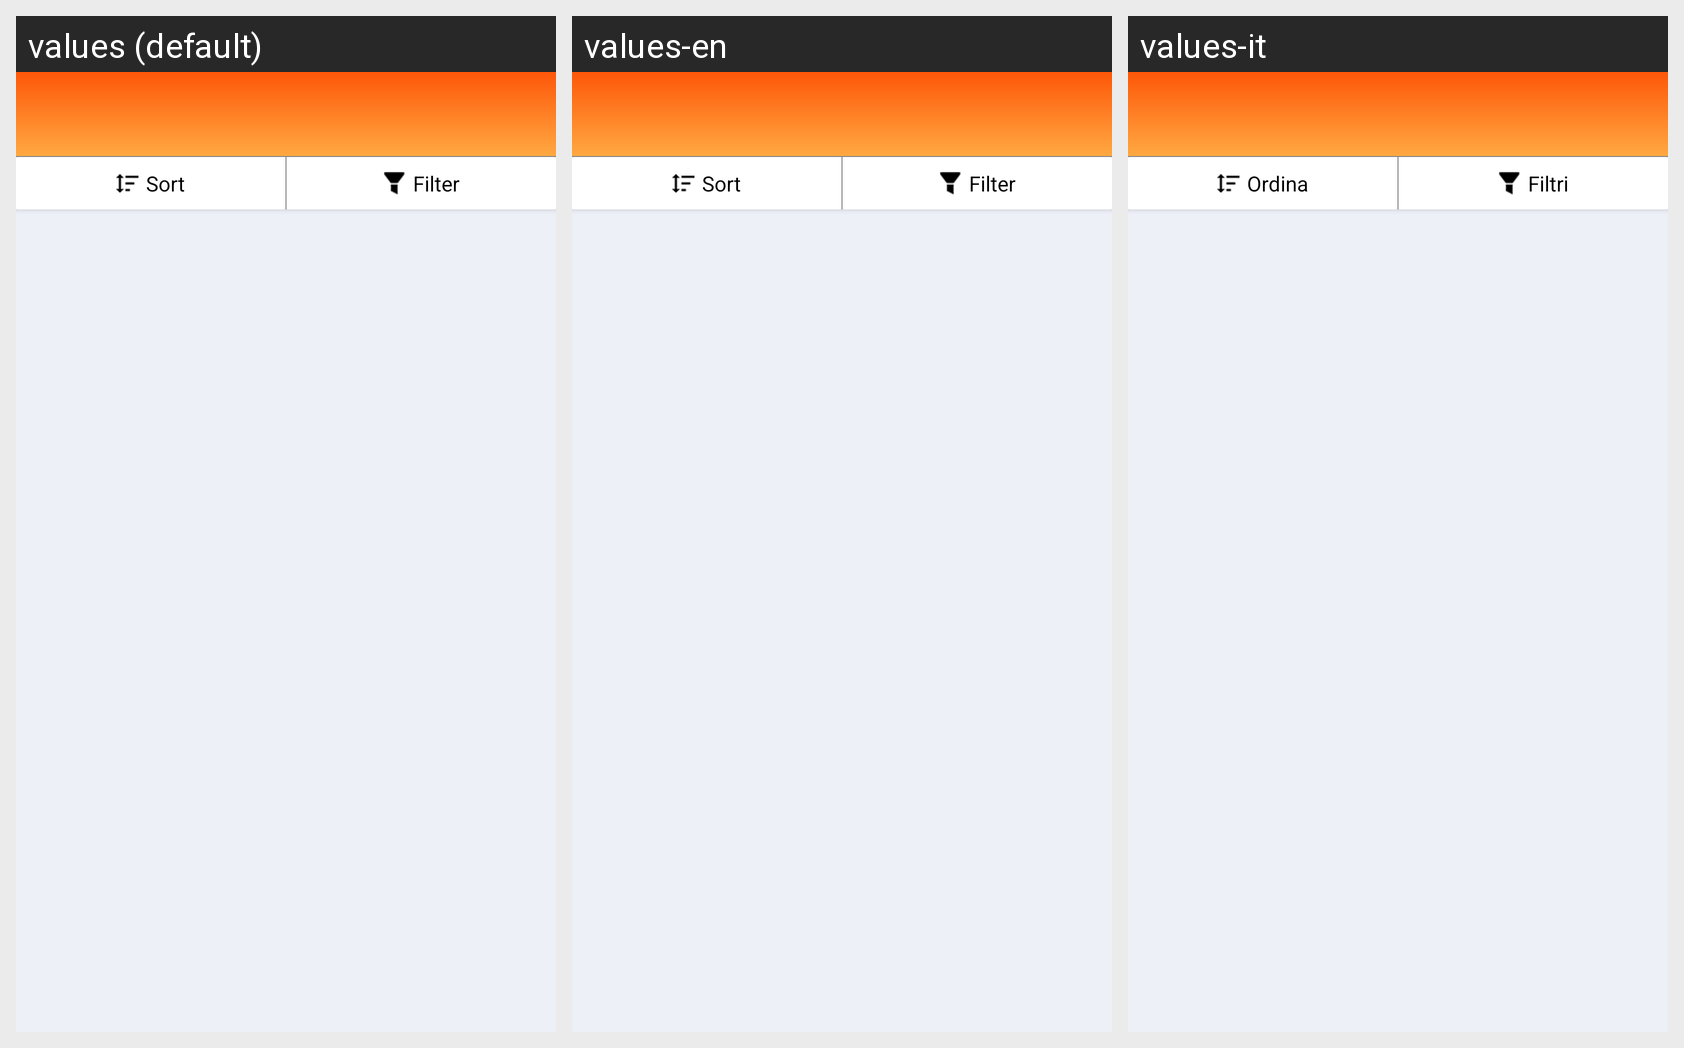

Strings drawn on this Android screen and how each of the app's shown locales translates them:
Android screen res/layout/activity_rim_part.xml rendered under 3 locales, left to right: values (default), values-en, values-it. Device: Nexus 5 (rendered at 1080×1920; each locale shown at half size, 540×960, under a caption strip naming it); theme AppTheme.NoActionBar.
Strings drawn on this screen, with the default value and each locale's value (text and hints the layout hard-codes, and strings that could not be matched under every locale, appear in the picture but are not listed):

sort
  values: Sort
  values-en: Sort
  values-it: Ordina

filter
  values: Filter
  values-en: Filter
  values-it: Filtri
